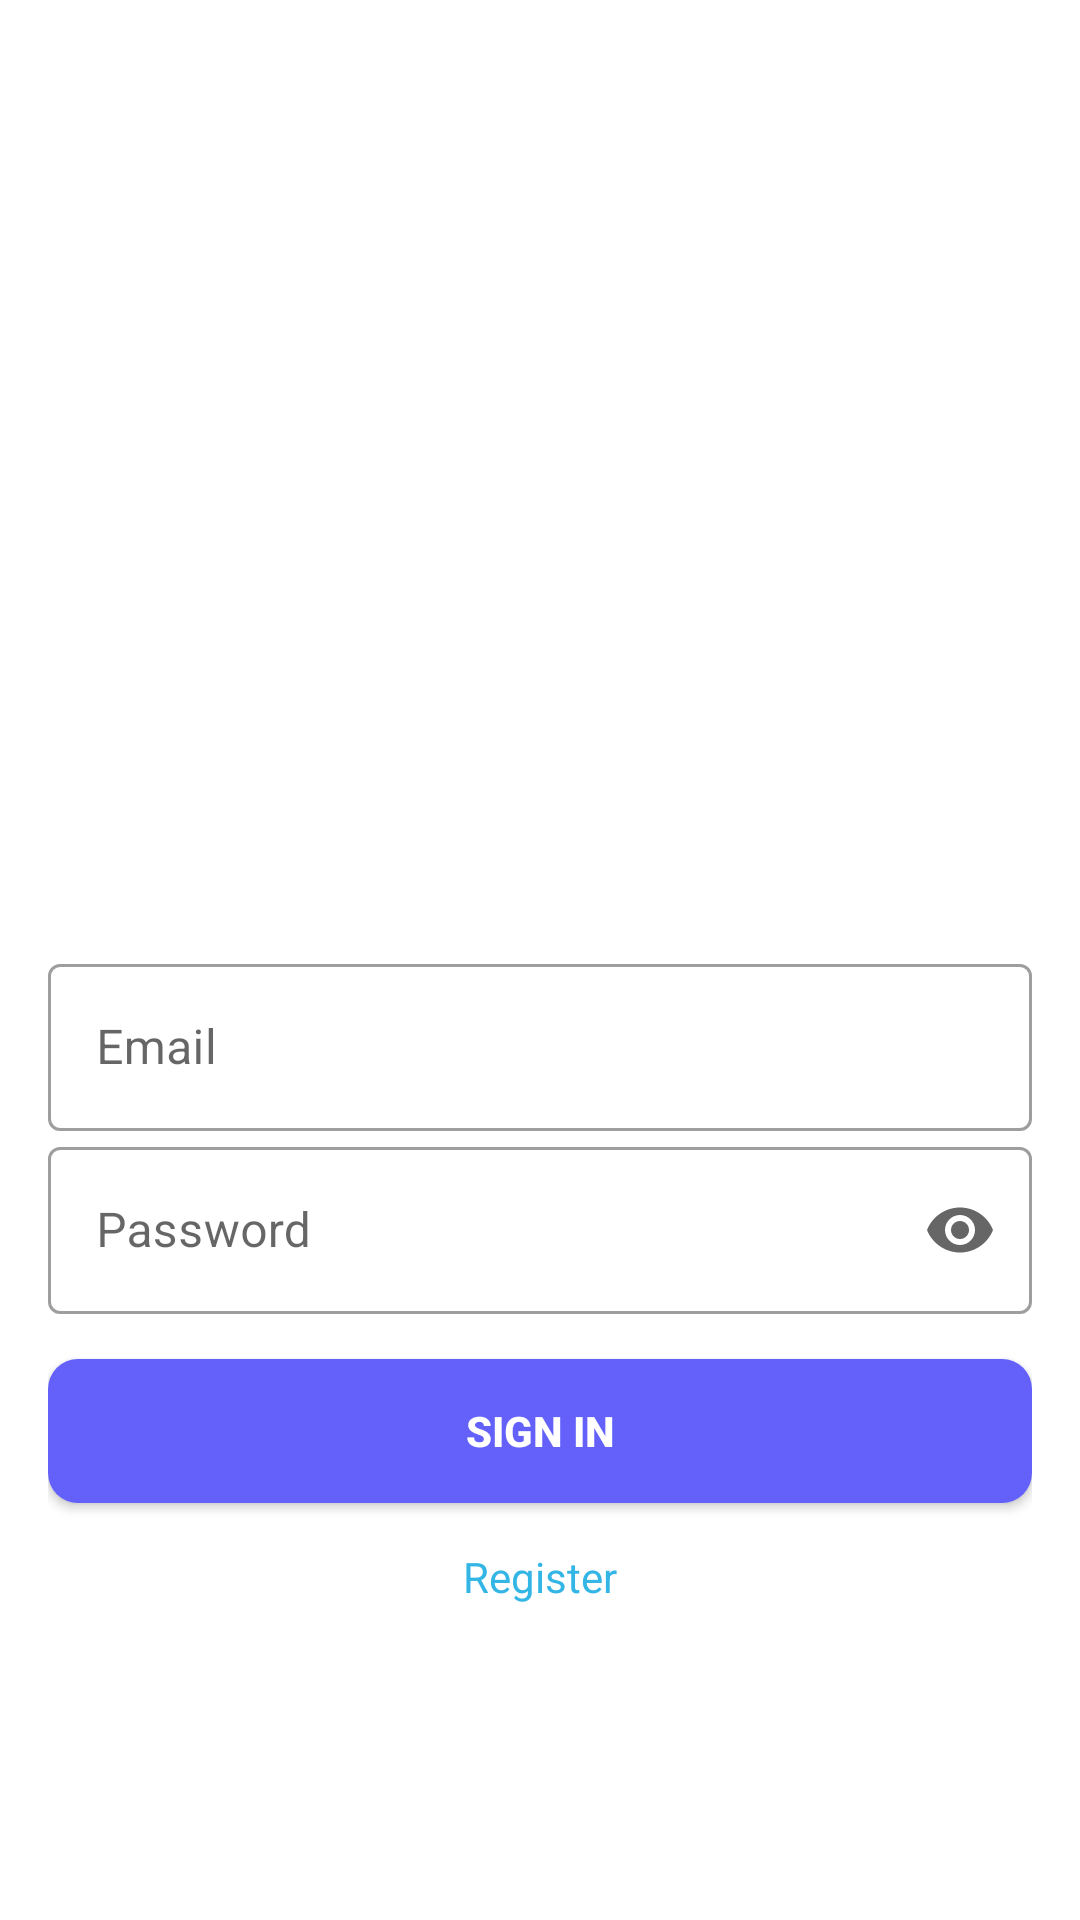

This screen was rendered from an Android layout file. Write that file and the resources it references.
<!-- AndroidManifest.xml: activity theme MyTheme -->
<!-- res/layout/activity_main.xml -->
<?xml version="1.0" encoding="utf-8"?>
<layout>
    <androidx.appcompat.widget.LinearLayoutCompat xmlns:android="http://schemas.android.com/apk/res/android"
        xmlns:app="http://schemas.android.com/apk/res-auto"
        xmlns:tools="http://schemas.android.com/tools"
        android:layout_width="match_parent"
        android:layout_height="match_parent"
        tools:context=".MainActivity"
        android:orientation="vertical"
        android:padding="16dp">

        <ImageView
            android:layout_width="match_parent"
            android:layout_height="300dp"
            android:src="@drawable/chat_app"/>

        <ViewFlipper android:id="@+id/flipper"
            android:layout_width="match_parent"
            android:layout_height="wrap_content">

            <androidx.appcompat.widget.LinearLayoutCompat
                android:layout_width="match_parent"
                android:layout_height="wrap_content"
                android:orientation="vertical"
                android:gravity="center">

                <com.google.android.material.textfield.TextInputLayout
                    android:id="@+id/sign_in_input_email"
                    android:layout_width="match_parent"
                    android:layout_height="wrap_content"
                    android:hint="@string/hint_email"
                    style="@style/Widget.MaterialComponents.TextInputLayout.OutlinedBox"
                    app:endIconMode="clear_text">

                    <com.google.android.material.textfield.TextInputEditText
                        android:layout_width="match_parent"
                        android:layout_height="wrap_content"
                        android:inputType="text"/>

                </com.google.android.material.textfield.TextInputLayout>

                <com.google.android.material.textfield.TextInputLayout
                    android:id="@+id/sign_in_input_password"
                    android:layout_width="match_parent"
                    android:layout_height="wrap_content"
                    android:hint="@string/hint_password"
                    style="@style/Widget.MaterialComponents.TextInputLayout.OutlinedBox"
                    app:endIconMode="password_toggle">

                    <com.google.android.material.textfield.TextInputEditText
                        android:layout_width="match_parent"
                        android:layout_height="wrap_content"
                        android:inputType="textPassword"/>

                </com.google.android.material.textfield.TextInputLayout>

                <androidx.appcompat.widget.AppCompatButton
                    android:id="@+id/sign_in_button"
                    android:layout_width="match_parent"
                    android:layout_height="wrap_content"
                    android:textColor="@android:color/white"
                    android:textStyle="bold"
                    android:text="@string/text_sign_in_button"
                    android:background="@drawable/button_background"
                    android:layout_marginTop="15dp"/>
            
                <TextView android:id="@+id/text_view_register"
                    android:text="@string/text_view_register"
                    android:layout_width="wrap_content"
                    android:layout_height="wrap_content"
                    android:layout_marginTop="15dp"
                    android:background="?attr/selectableItemBackgroundBorderless"
                    android:textColor="@android:color/holo_blue_light"/>
                
            </androidx.appcompat.widget.LinearLayoutCompat>

            <androidx.appcompat.widget.LinearLayoutCompat
                android:layout_width="match_parent"
                android:layout_height="wrap_content"
                android:orientation="vertical"
                android:gravity="center">

                <com.google.android.material.textfield.TextInputLayout
                    android:id="@+id/sign_up_input_username"
                    android:layout_width="match_parent"
                    android:layout_height="wrap_content"
                    android:hint="@string/hint_username"
                    style="@style/Widget.MaterialComponents.TextInputLayout.OutlinedBox"
                    app:endIconMode="clear_text">

                    <com.google.android.material.textfield.TextInputEditText
                        android:layout_width="match_parent"
                        android:layout_height="wrap_content"
                        android:inputType="text"/>

                </com.google.android.material.textfield.TextInputLayout>

                <com.google.android.material.textfield.TextInputLayout
                    android:id="@+id/sign_up_input_email"
                    android:layout_width="match_parent"
                    android:layout_height="wrap_content"
                    android:hint="@string/hint_email"
                    style="@style/Widget.MaterialComponents.TextInputLayout.OutlinedBox"
                    app:endIconMode="clear_text">

                    <com.google.android.material.textfield.TextInputEditText
                        android:layout_width="match_parent"
                        android:layout_height="wrap_content"
                        android:inputType="text"/>

                </com.google.android.material.textfield.TextInputLayout>

                <com.google.android.material.textfield.TextInputLayout
                    android:id="@+id/sign_up_input_password"
                    android:layout_width="match_parent"
                    android:layout_height="wrap_content"
                    android:hint="@string/hint_password"
                    style="@style/Widget.MaterialComponents.TextInputLayout.OutlinedBox"
                    app:endIconMode="password_toggle">

                    <com.google.android.material.textfield.TextInputEditText
                        android:layout_width="match_parent"
                        android:layout_height="wrap_content"
                        android:inputType="textPassword"/>

                </com.google.android.material.textfield.TextInputLayout>

                <com.google.android.material.textfield.TextInputLayout
                    android:id="@+id/sign_up_input_confirm_password"
                    android:layout_width="match_parent"
                    android:layout_height="wrap_content"
                    android:hint="@string/hint_confirm_password"
                    style="@style/Widget.MaterialComponents.TextInputLayout.OutlinedBox"
                    app:endIconMode="password_toggle">

                    <com.google.android.material.textfield.TextInputEditText
                        android:layout_width="match_parent"
                        android:layout_height="wrap_content"
                        android:inputType="textPassword"/>

                </com.google.android.material.textfield.TextInputLayout>

                <androidx.appcompat.widget.AppCompatButton
                    android:id="@+id/sign_up_button"
                    android:layout_width="match_parent"
                    android:layout_height="wrap_content"
                    android:textColor="@android:color/white"
                    android:textStyle="bold"
                    android:text="@string/text_sign_up_button"
                    android:background="@drawable/button_background"
                    android:layout_marginTop="15dp"/>

                <androidx.appcompat.widget.LinearLayoutCompat
                    android:layout_width="match_parent"
                    android:layout_height="wrap_content"
                    android:orientation="horizontal"
                    android:gravity="center_horizontal">

                    <TextView android:id="@+id/text_view_sign_in"
                        android:text="@string/text_sign_in_button"
                        android:layout_width="wrap_content"
                        android:layout_height="wrap_content"
                        android:layout_marginTop="15dp"
                        android:background="?attr/selectableItemBackgroundBorderless"
                        android:textColor="@android:color/holo_blue_light"/>

                    <TextView android:id="@+id/text_view_go_to_profile"
                        android:text="@string/text_view_go_to_profile"
                        android:layout_marginStart="10dp"
                        android:layout_width="wrap_content"
                        android:layout_height="wrap_content"
                        android:layout_marginTop="15dp"
                        android:background="?attr/selectableItemBackgroundBorderless"
                        android:textColor="@android:color/holo_blue_light"/>

                </androidx.appcompat.widget.LinearLayoutCompat>

            </androidx.appcompat.widget.LinearLayoutCompat>

            <androidx.appcompat.widget.LinearLayoutCompat
                android:layout_width="match_parent"
                android:layout_height="wrap_content"
                android:orientation="vertical"
                android:gravity="center_horizontal">

                <com.mikhaellopez.circularimageview.CircularImageView
                    android:id="@+id/profileImage"
                    android:layout_width="150dp"
                    android:layout_height="150dp"
                    android:src="@drawable/ic_profile"
                    app:civ_border_color="#3f51b5"
                    app:civ_border_width="4dp"
                    app:civ_shadow="true"
                    app:civ_shadow_radius="10dp"
                    app:civ_shadow_color="#3f51b5"
                    android:background="?attr/selectableItemBackgroundBorderless"
                    android:clickable="true"
                    android:focusable="true"/>

                <TextView android:id="@+id/text_view_sign_up"
                    android:text="@string/text_sign_up_button"
                    android:layout_width="wrap_content"
                    android:layout_height="wrap_content"
                    android:layout_marginTop="15dp"
                    android:background="?attr/selectableItemBackgroundBorderless"
                    android:textColor="@android:color/holo_blue_light"/>

            </androidx.appcompat.widget.LinearLayoutCompat>
        </ViewFlipper>

    </androidx.appcompat.widget.LinearLayoutCompat>
</layout>
<!-- resources referenced by this layout -->
<resources>
  <!-- drawable button_background (drawable) -->
  <?xml version="1.0" encoding="utf-8"?>
  <selector xmlns:android="http://schemas.android.com/apk/res/android">
      <item android:state_focused="true" android:state_pressed="true">
          <shape android:shape="rectangle">
              <solid android:color="@color/blue_darker"/>
              <corners android:radius="10dp"/>
          </shape>
      </item>
      <item android:state_focused="false" android:state_pressed="true">
          <shape android:shape="rectangle">
              <solid android:color="@color/blue_darker"/>
              <corners android:radius="10dp"/>
          </shape>
      </item>
      <item android:state_focused="false" android:state_pressed="false">
          <shape android:shape="rectangle">
              <solid android:color="@color/blue_lighter"/>
              <corners android:radius="10dp"/>
          </shape>
      </item>
  </selector>
  <!-- drawable ic_profile (drawable) -->
  <vector android:height="24dp" android:tint="@color/blue_darker"
      android:viewportHeight="24" android:viewportWidth="24"
      android:width="24dp" xmlns:android="http://schemas.android.com/apk/res/android">
      <path android:fillColor="@android:color/white" android:pathData="M21,3H3C1.9,3 1,3.9 1,5v8h2V5h18v16c1.1,0 2,-0.9 2,-2V5C23,3.9 22.1,3 21,3z"/>
      <path android:fillColor="@android:color/white" android:pathData="M9,10m-4,0a4,4 0,1 1,8 0a4,4 0,1 1,-8 0"/>
      <path android:fillColor="@android:color/white" android:pathData="M15.39,16.56C13.71,15.7 11.53,15 9,15c-2.53,0 -4.71,0.7 -6.39,1.56C1.61,17.07 1,18.1 1,19.22V22h16v-2.78C17,18.1 16.39,17.07 15.39,16.56z"/>
  </vector>
  <string name="hint_confirm_password">Confirm Password</string>
  <string name="hint_email">Email</string>
  <string name="hint_password">Password</string>
  <string name="hint_username">Username</string>
  <string name="text_sign_in_button">Sign In</string>
  <string name="text_sign_up_button">Sign Up</string>
  <string name="text_view_go_to_profile">Pick a profile picture (Optional)</string>
  <string name="text_view_register">Register</string>
  <style name="MyTheme" parent="Theme.ChatApp">
          <item name="windowActionBar">false</item>
          <item name="windowNoTitle">true</item>
          <item name="android:statusBarColor">@android:color/white</item>
          <item name="colorPrimary">#FF6200EE</item>
      </style>
  <color name="blue_darker">#3330FA</color>
  <color name="blue_lighter">#6361fa</color>
  <style name="Theme.ChatApp" parent="Theme.MaterialComponents.DayNight.DarkActionBar">
          
          <item name="colorPrimary">@color/purple_500</item>
          <item name="colorPrimaryVariant">@color/purple_700</item>
          <item name="colorOnPrimary">@color/white</item>
          
          <item name="colorSecondary">@color/teal_200</item>
          <item name="colorSecondaryVariant">@color/teal_700</item>
          <item name="colorOnSecondary">@color/black</item>
          
          <item name="android:statusBarColor">?attr/colorPrimaryVariant</item>
          
      </style>
  <color name="white">#FFFFFFFF</color>
  <color name="black">#FF000000</color>
  <!-- not gathered from this repository: default colours our renderer supplied (Android Studio template values) -->
  <color name="purple_500">#FF6200EE</color>
  <color name="purple_700">#FF3700B3</color>
  <color name="teal_200">#FF03DAC5</color>
  <color name="teal_700">#FF018786</color>
</resources>
